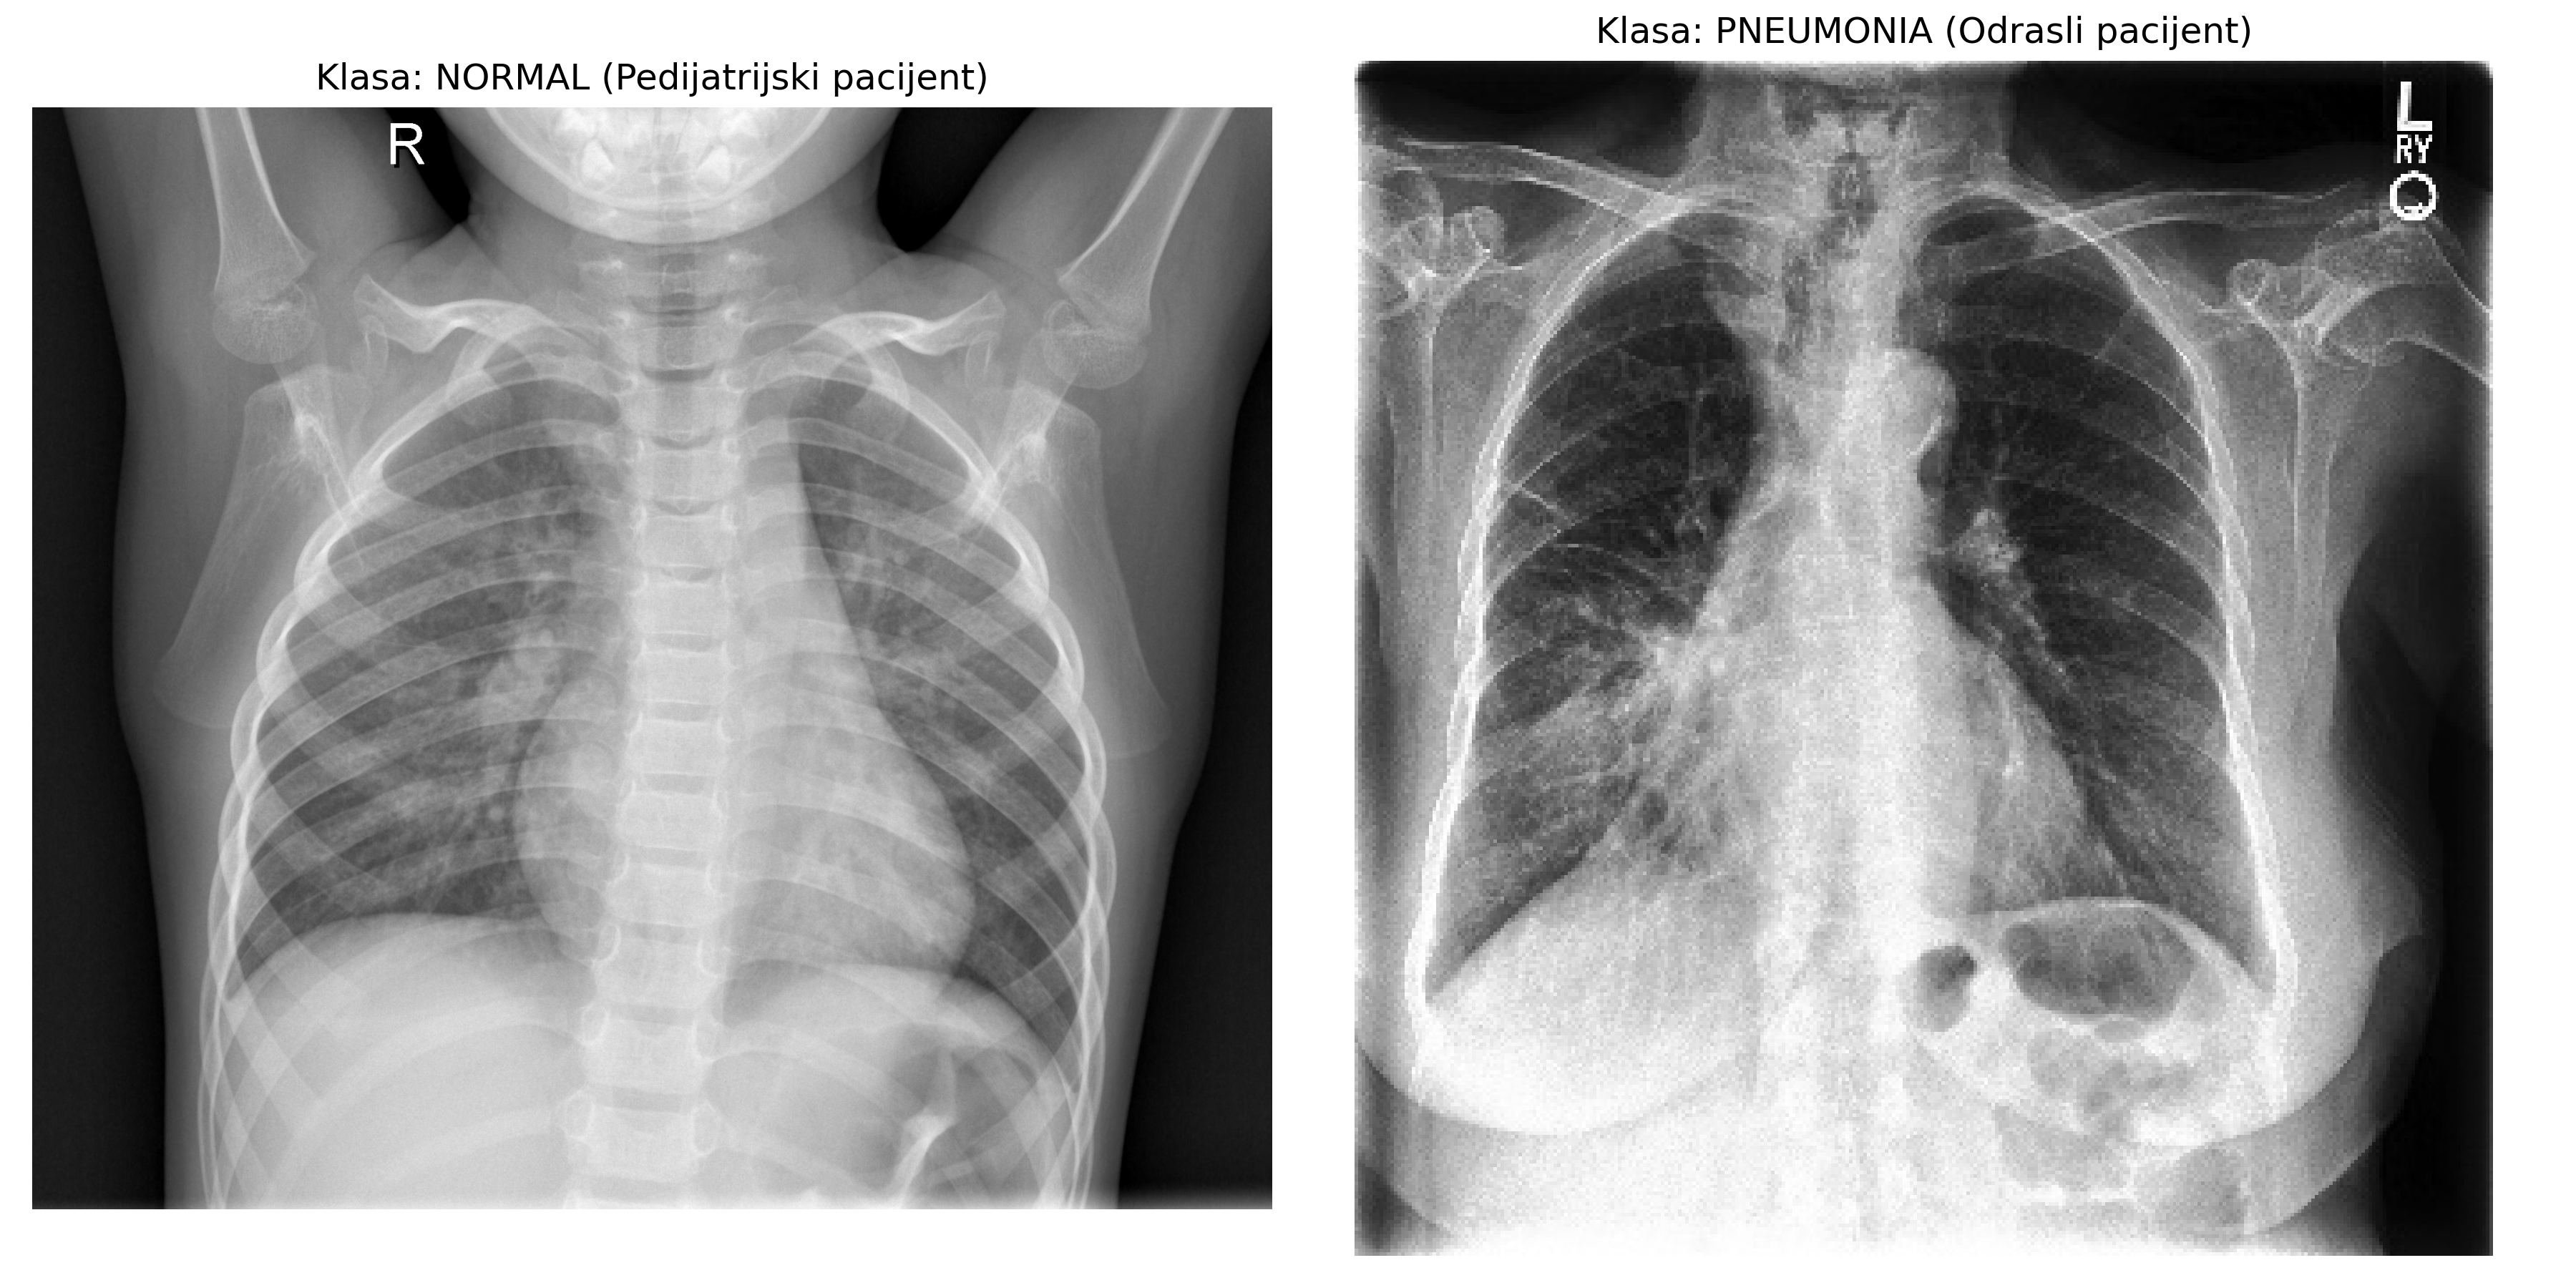

Recreate this plot in Python.
import matplotlib
matplotlib.use('Agg') 
import matplotlib.pyplot as plt
import os
from PIL import Image

# Postavke putanja
putanja_dijete = 'NORMAL/djeca_0.jpg'     
putanja_odrasli = 'PNEUMONIA/odrasli_0.jpg' 

def dohvati_bilo_koju_sliku(folder):
    if not os.path.exists(folder): return None
    datoteke = [f for f in os.listdir(folder) if f.lower().endswith(('.png', '.jpg', '.jpeg'))]
    return os.path.join(folder, datoteke[0]) if datoteke else None

if not os.path.exists(putanja_dijete): putanja_dijete = dohvati_bilo_koju_sliku('NORMAL')
if not os.path.exists(putanja_odrasli): putanja_odrasli = dohvati_bilo_koju_sliku('PNEUMONIA')

# Učitavanje i skaliranje na istu visinu radi bolje usporedbe
img_dijete = Image.open(putanja_dijete).convert('L')
img_odrasli = Image.open(putanja_odrasli).convert('L')

# Kreiranje čistog usporednog prikaza
fig, ax = plt.subplots(1, 2, figsize=(12, 6))

ax[0].imshow(img_dijete, cmap='gray')
ax[0].set_title("Klasa: NORMAL (Pedijatrijski pacijent)")
ax[0].axis('off')

ax[1].imshow(img_odrasli, cmap='gray')
ax[1].set_title("Klasa: PNEUMONIA (Odrasli pacijent)")
ax[1].axis('off')

plt.tight_layout()
plt.savefig('usporedba_anatomije.png', dpi=300)
print("Uspjeh! Slika 'usporedba_anatomije.png' je generirana bez teksta.")
